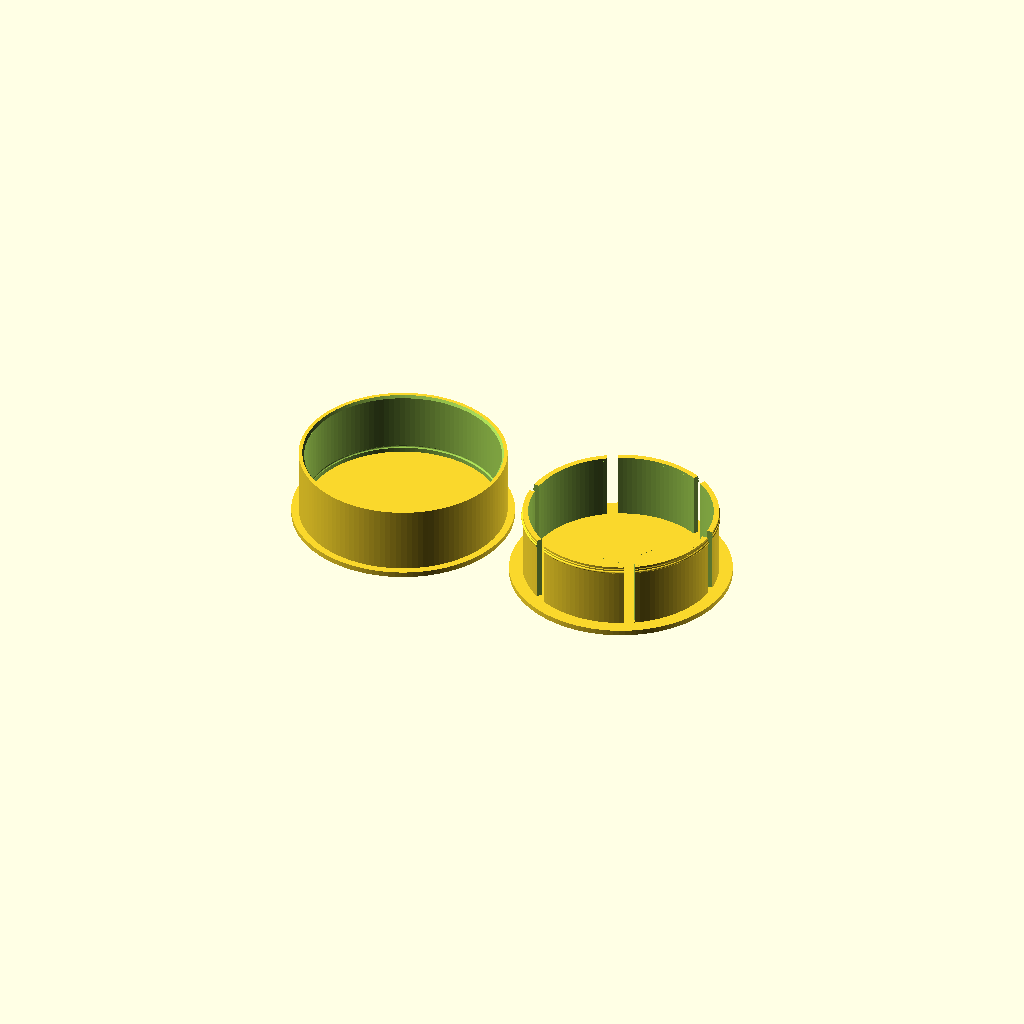
Cell 1 — every parameter at its default value.
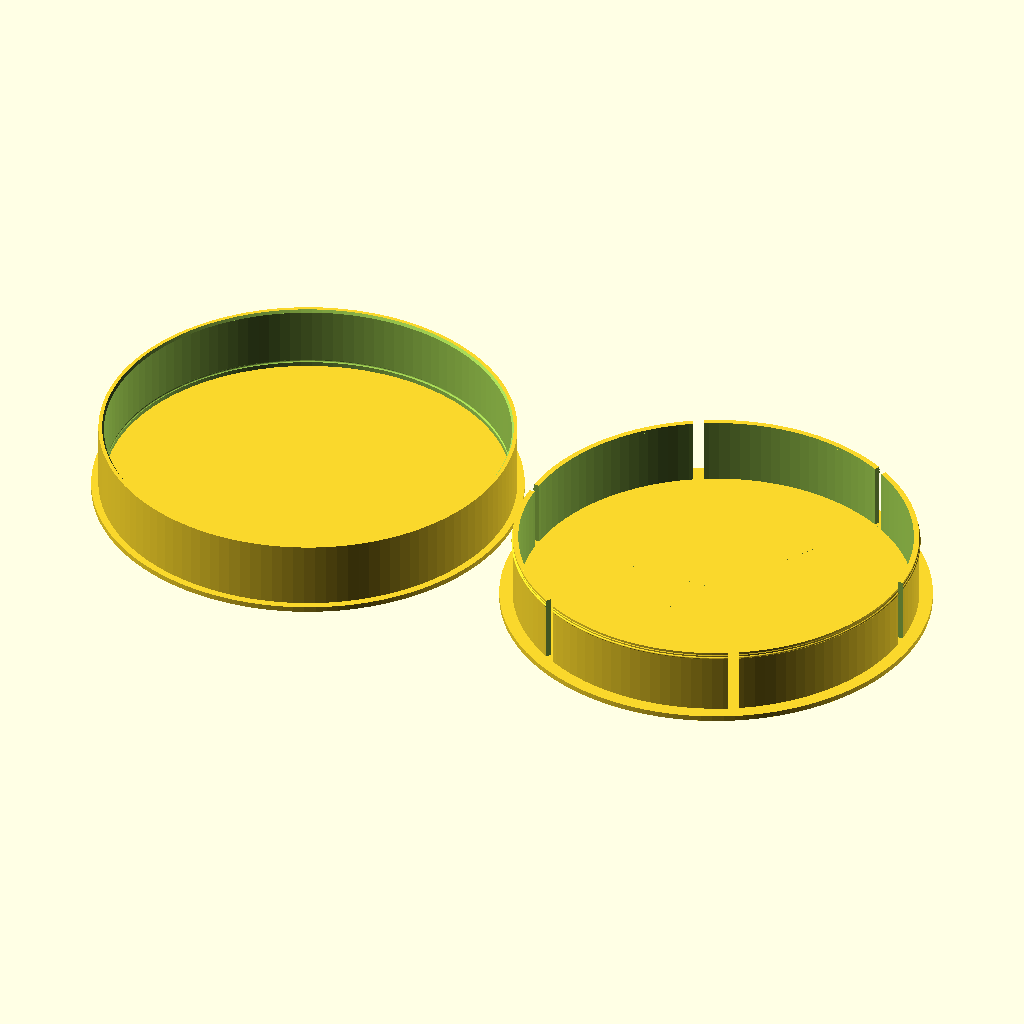
Cell 2: core_id = 152.4 (everything else at default).
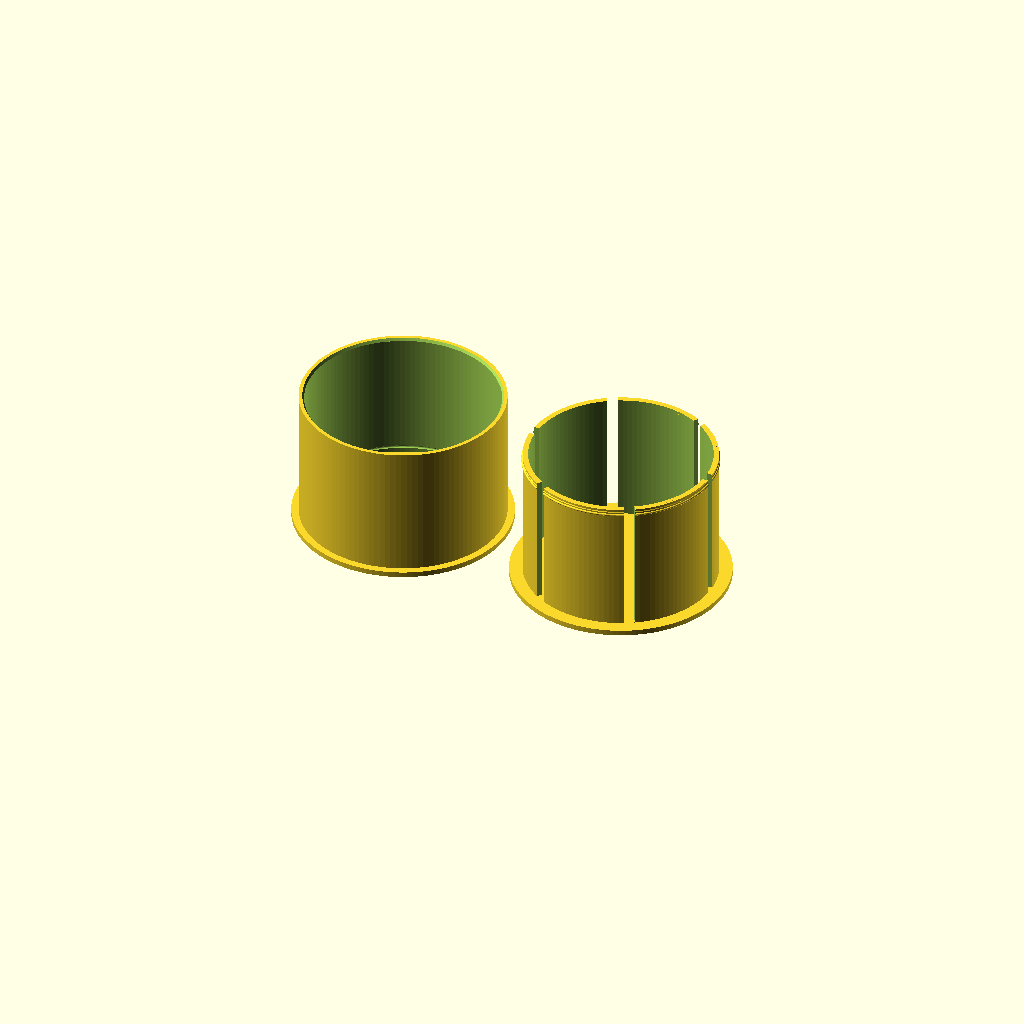
Cell 3: roll_width = 50.8 (everything else at default).
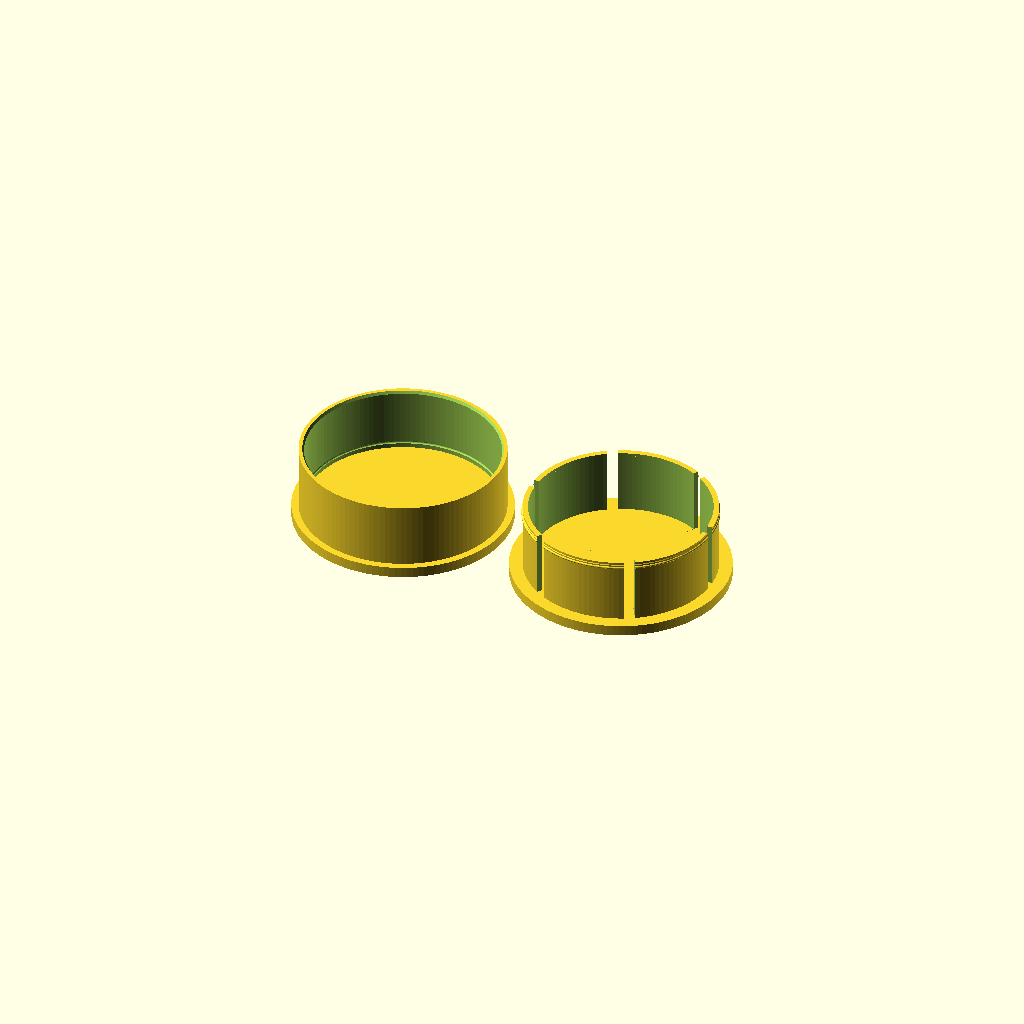
Cell 4: the same model with face_thickness = 4.
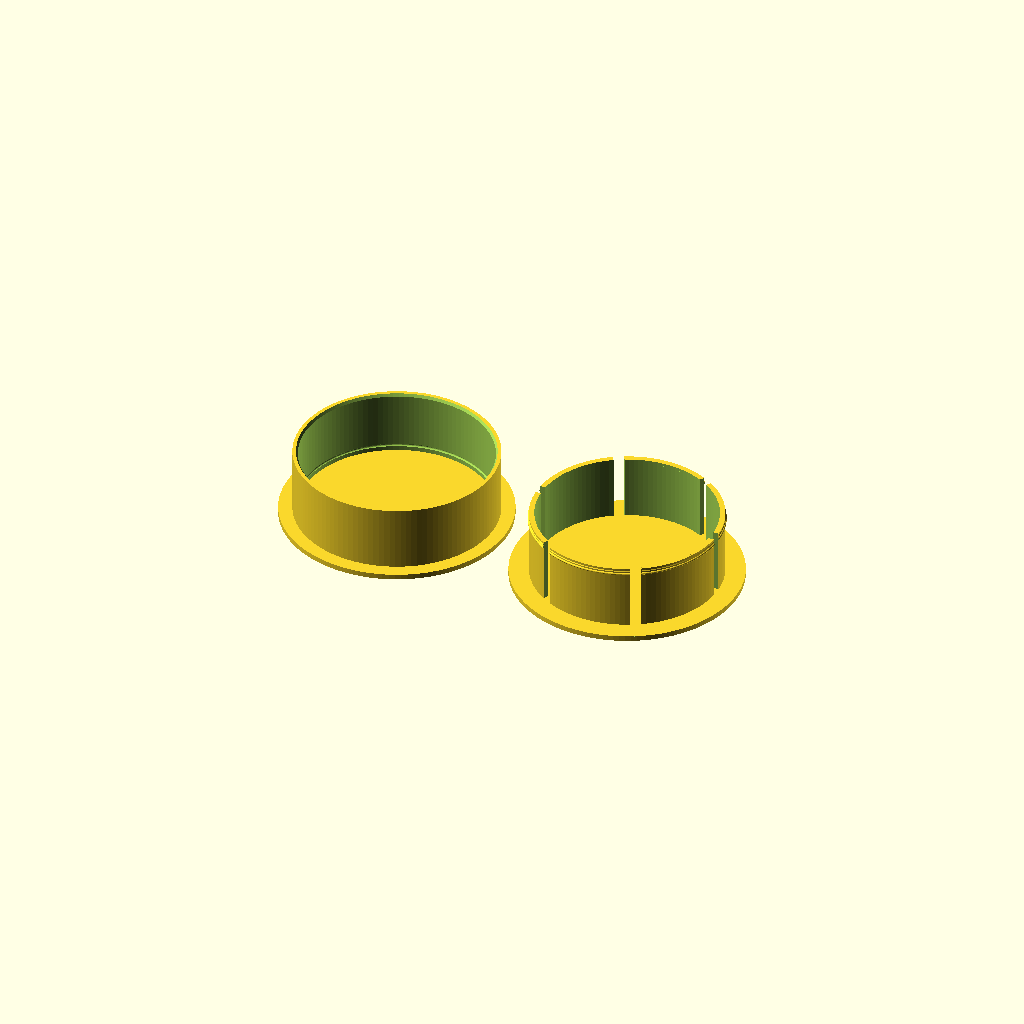
Cell 5 — flange_overhang set to 5, the other parameters unchanged.
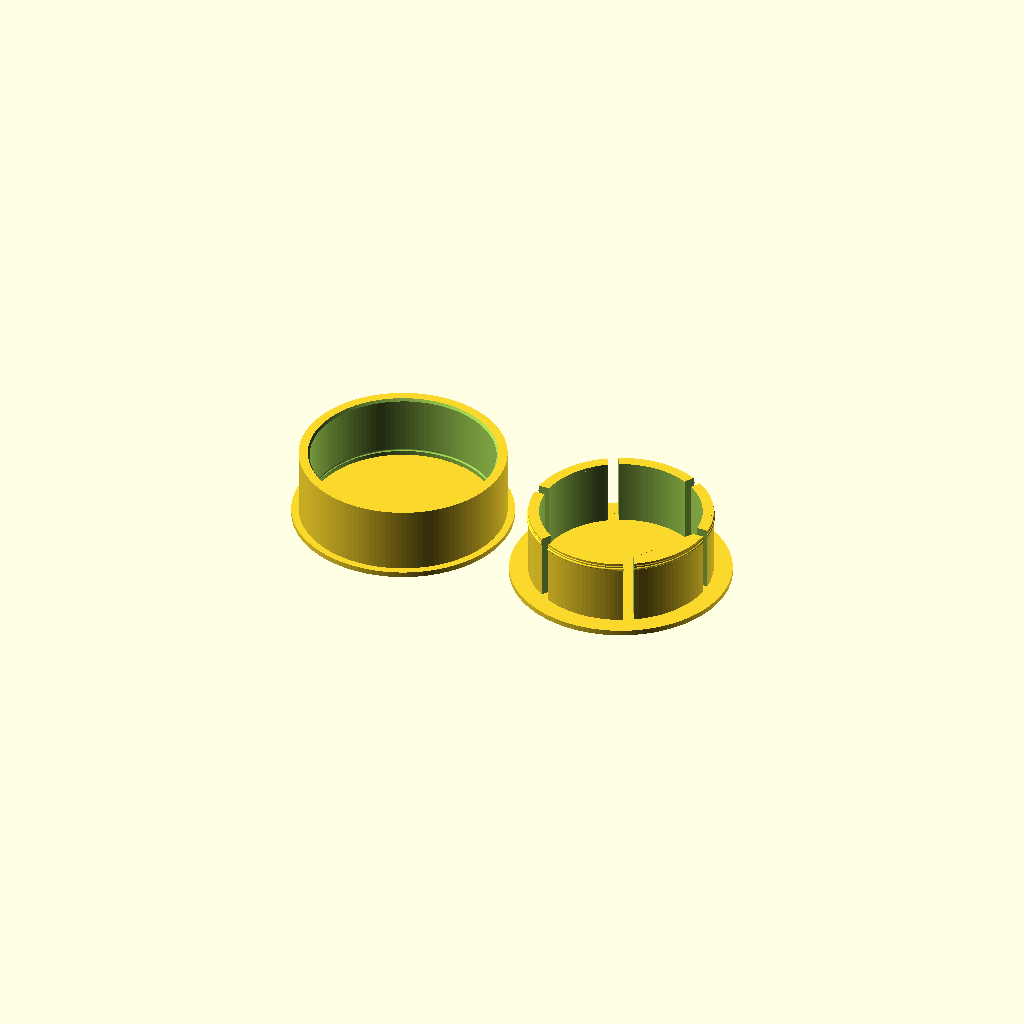
Cell 6 — wall_thickness set to 4, the other parameters unchanged.
All cells are drawn from one camera (rotation 55°, 0°, 25°, orthographic, colour scheme Cornfield), so only the parameter changes between them.
OpenSCAD source file tape_core_label_plug.scad:
// ==========================================
// Two-Sided Interlocking Tape Core Label Plug
// Fits: 3" (76.2 mm) Core x 1/2" (12.7 mm) Wide
// ==========================================

/* [Core & Roll Dimensions] */
core_id = 76.2;          // 3 inches = 76.2 mm
roll_width = 25.4;       // 1/2 inch = 12.7 mm

/* [Plug Geometry] */
face_thickness = 2.0;    // Thickness of each flat label disc (mm)
flange_overhang = 2.5;   // Lip extending onto the cardboard edge (mm)
wall_thickness = 2.0;    // Wall thickness of barrels (mm)
snap_bump = 0.45;        // Snap ridge height for locking halves together (mm)
fit_tolerance = 0.25;    // Clearance between male and female barrels (mm)
num_tabs = 6;            // Number of spring tabs on the male half
slot_width = 4.0;        // Gap between male spring tabs (mm)

/* [Layout] */
part_spacing = 6.0;      // Gap between the two printed parts on bed (mm)

/* [Resolution] */
$fn = 120;

// Derived dimensions
face_radius = (core_id / 2) + flange_overhang;
female_outer_r = (core_id / 2) - 0.15;
female_inner_r = female_outer_r - wall_thickness;

male_outer_r = female_inner_r - fit_tolerance;
male_inner_r = male_outer_r - wall_thickness;

// Both barrels are slightly shorter than roll_width so flanges pull tight against the core
female_depth = roll_width - 0.8;
male_depth = roll_width - 0.8;

module female_cap() {
    union() {
        // Flat Label Faceplate
        cylinder(h = face_thickness, r = face_radius);

        // Outer Sleeve Barrel
        translate([0, 0, face_thickness]) {
            difference() {
                cylinder(h = female_depth, r = female_outer_r);
                translate([0, 0, -0.1])
                    cylinder(h = female_depth + 0.2, r = female_inner_r);

                // Internal snap groove near the base to catch the male tabs
                translate([0, 0, 2.2])
                    rotate_extrude()
                        translate([female_inner_r, 0, 0])
                            circle(r = snap_bump + 0.1, $fn = 24);

                // Lead-in chamfer at mouth of female barrel
                translate([0, 0, female_depth - 1.0])
                    cylinder(h = 1.1, r1 = female_inner_r, r2 = female_inner_r + 0.7);
            }
        }
    }
}

module male_cap() {
    union() {
        // Flat Label Faceplate
        cylinder(h = face_thickness, r = face_radius);

        // Inner Slotted Snap Barrel
        translate([0, 0, face_thickness]) {
            difference() {
                union() {
                    // Main hollow cylinder
                    difference() {
                        cylinder(h = male_depth, r = male_outer_r);
                        translate([0, 0, -0.1])
                            cylinder(h = male_depth + 0.2, r = male_inner_r);
                    }

                    // Outward snap ring near the tip to lock into female groove
                    translate([0, 0, male_depth - 2.2])
                        rotate_extrude()
                            translate([male_outer_r, 0, 0])
                                circle(r = snap_bump, $fn = 24);

                    // Lead-in chamfer at tip
                    translate([0, 0, male_depth - 1.1])
                        difference() {
                            cylinder(h = 1.1, r1 = male_outer_r + 0.2, r2 = male_outer_r - 0.7);
                            translate([0, 0, -0.1])
                                cylinder(h = 1.3, r = male_inner_r);
                        }
                }

                // Cut slots for spring flex
                for (i = [0 : num_tabs - 1]) {
                    rotate([0, 0, i * (360 / num_tabs)])
                        translate([0, -slot_width / 2, -0.1])
                            cube([face_radius + 5, slot_width, male_depth + 2]);
                }
            }
        }
    }
}

// Place both parts side-by-side for printing
translate([-(face_radius + part_spacing / 2), 0, 0])
    female_cap();

translate([face_radius + part_spacing / 2, 0, 0])
    male_cap();
Parameter table extracted from the source (name, type, default, range or options):
core_id: number, default 76.2
roll_width: number, default 25.4
face_thickness: number, default 2
flange_overhang: number, default 2.5
wall_thickness: number, default 2
snap_bump: number, default 0.45
fit_tolerance: number, default 0.25
num_tabs: number, default 6
slot_width: number, default 4
part_spacing: number, default 6
